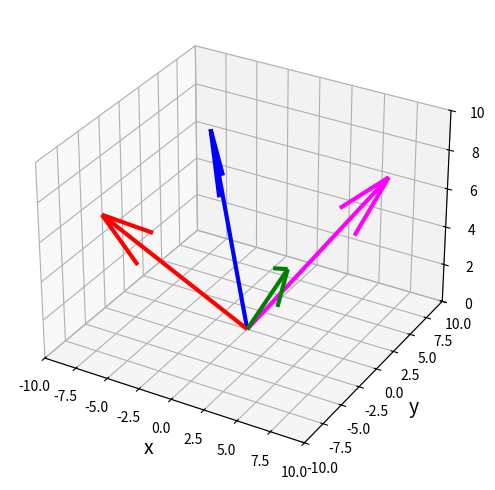

Here is the Python script that generated this plot:
#input

import numpy as np
import matplotlib.pyplot as plt

def coordinate_3d(axes, range_x, range_y, range_z, grid = True):
    axes.set_xlabel("x", fontsize = 14)
    axes.set_ylabel("y", fontsize = 14)
    axes.set_zlabel("z", fontsize = 14)
    axes.set_xlim(range_x[0], range_x[1])
    axes.set_ylim(range_y[0], range_y[1])
    axes.set_zlim(range_z[0], range_z[1])
    if grid == True:
        axes.grid()

def visual_vector_3d(axes, loc, vector, color = "red"):
    axes.quiver(loc[0], loc[1], loc[2],
              vector[0], vector[1], vector[2],
              color = color, lw=3)


fig = plt.figure(figsize = (6, 6))
ax = fig.add_subplot(111, projection='3d')

# 3D座標を設定
coordinate_3d(ax, [-10, 10], [-10, 10], [0, 10], grid = True)

# 始点を設定
o = [0, 0, 0]

# 3Dベクトルを定義
v1 = np.array([-7, -7, 7])
v2 = np.array([-7,  7, 7])
v3 = np.array([ 7, -7, 7])
v4 = np.array([ 7,  7, 7])

# 3Dベクトルを配置
visual_vector_3d(ax, o, v1, "red")
visual_vector_3d(ax, o, v2, "blue")
visual_vector_3d(ax, o, v3, "green")
visual_vector_3d(ax, o, v4, "magenta")
plt.show()